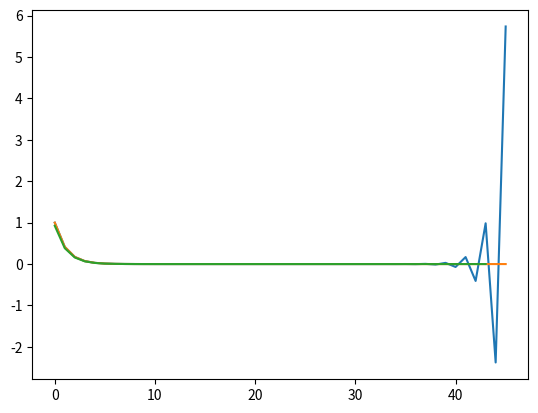

Write the Python code that produced this figure.
# %%
import numpy as np
import matplotlib.pyplot as plt

def dreitermrekursion(n, a, b, c, p0, p1):  #a, b, c sind (Lambda-)Funktionen hier jedoch konstant
    p = []
    p.append(p0)    # Startwert 1: p_0 = p0 an k = 0
    p.append(p1)    # Startwert 2: p_1 = p1 an k = 1
    for k in range(2,n): # brechnet die Werte von p_k bis p_n, nach der Funktionsvorschrift und speichert sie in p:
        p.append(a(k)*p[k-1]+b(k)*p[k-2]+c(k))   
    return p    # gibt die Liste p zurück

def geschl_lsg(n, a, b, p0, p1):
    p = []
    p.append(p0)    # Startwert 1: p_0 = p0 an k = 0
    p.append(p1)    # Startwert 2: p_1 = p1 an k = 1
    lambda1 = a/2 + np.sqrt((a**2/4)+b)
    lambda2 = a/2 - np.sqrt((a**2/4)+b)
    beta = (p1 - lambda1*p0)/(lambda2 - lambda1)
    alpha = p0 - beta
    l1 = lambda1
    l2 = lambda2
    for k in range(2,n):
        l1 *= lambda1   # l1**(k)
        l2 *= lambda2   # l2**(k)
        p.append(alpha*l1+beta*l2)
    return p    # gibt die Liste p zurück

def miller(n, a, b):    #a und b sind (Lambda-)Funktionen hier jedoch konstant
    p = []
    pk = []
    p.append(0)     # Startwert 1: p^_n = 0 an k = n 
    p.append(1)     # Startwert 2: p^_{n-1} = 1 an k = n-1
    for k in range(2,n+1):  # Berechnet die Werte die Werte von p^k schreibt sie jedoch in falsche Reihenfolge ins Array
        p.append(-(a(k)/b(k))*p[k-1] + (1/b(k)) * p[k-2])
    p.reverse()     # Dreht die Reihenfolge der Liste um
    for k in range(0,n-2):  # Normierung
        pk.append(p[k] / np.sqrt(p[0]**2+p[1]**2))
    return pk

def plot_graphs(arr): 
    plt.plot(arr)
    plt.show()

def main():
    p1 = dreitermrekursion(46,lambda a:-2, lambda b:1, lambda c:0,1, np.sqrt(2)-1)
    p2 = geschl_lsg(46, -2, 1, 1, np.sqrt(2)-1)
    p3 = miller(46,lambda a:-2, lambda b:1)
    plot_graphs(p1)
    plot_graphs(p2)
    plot_graphs(p3)
    

if __name__ == "__main__":
    main()


# %%
